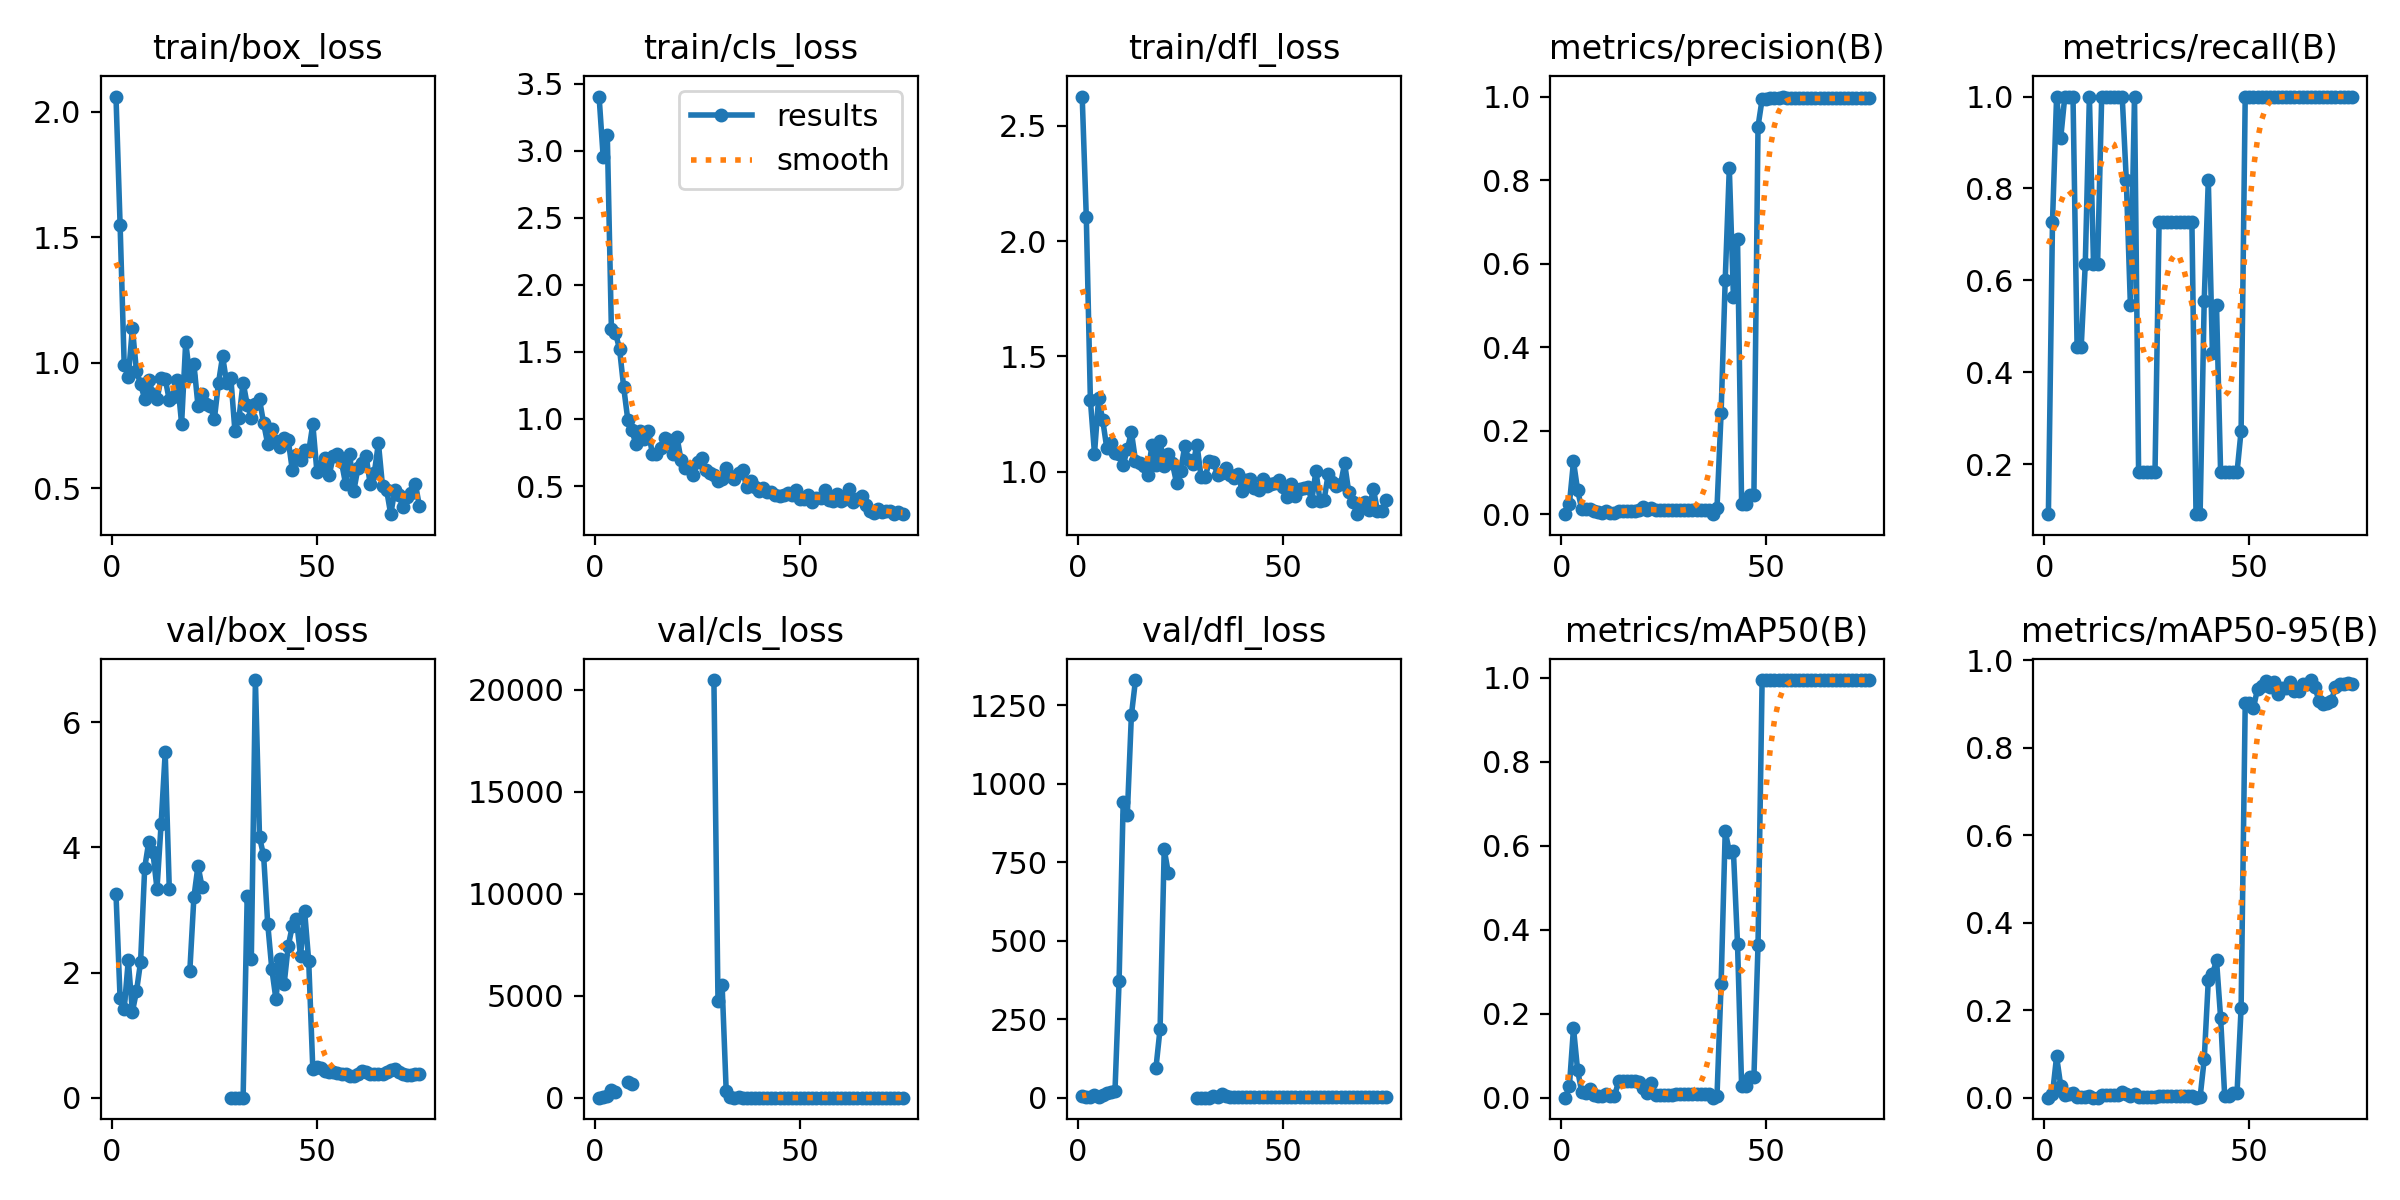

The data file committed next to this chart (first rows):
epoch, train/box_loss, train/cls_loss, train/dfl_loss, metrics/precision(B), metrics/recall(B), metrics/mAP50(B), metrics/mAP50-95(B), val/box_loss, val/cls_loss, val/dfl_loss, lr/pg0, lr/pg1, lr/pg2
1, 2.061, 3.403, 2.627, 0.0003, 0.09091, 0.00023, 6e-05, 3.259, 5.157, 4.031, 6e-05, 6e-05, 6e-05
2, 1.551, 2.951, 2.106, 0.02432, 0.7273, 0.02762, 0.00874, 1.587, 14.39, 1.738, 0.0001381, 0.0001381, 0.0001381
3, 0.9919, 3.119, 1.31, 0.1264, 1, 0.1659, 0.09419, 1.421, 83.39, 2.11, 0.0002142, 0.0002142, 0.0002142
4, 0.9431, 1.67, 1.078, 0.05814, 0.9091, 0.06594, 0.02773, 2.195, 352.1, 7.688, 0.0002881, 0.0002881, 0.0002881
5, 1.137, 1.641, 1.318, 0.01288, 1, 0.01405, 0.00635, 1.373, 298.2, 3.425, 0.0003599, 0.0003599, 0.0003599
6, 0.9664, 1.519, 1.224, 0.01164, 1, 0.01233, 0.00739, 1.7, inf, 9.804, 0.0004296, 0.0004296, 0.0004296
7, 0.9157, 1.236, 1.101, 0.01261, 1, 0.02127, 0.00991, 2.171, inf, 15.27, 0.0004972, 0.0004972, 0.0004972
8, 0.8552, 0.9939, 1.123, 0.0081, 0.4546, 0.00557, 0.00101, 3.672, 756.5, 16.72, 0.0005627, 0.0005627, 0.0005627
9, 0.9319, 0.9141, 1.08, 0.00528, 0.4546, 0.00511, 0.0009, 4.093, 647.9, 22.09, 0.0006261, 0.0006261, 0.0006261
10, 0.8754, 0.8099, 1.075, 0.00343, 0.6364, 0.00463, 0.00055, 3.924, inf, 372, 0.0006873, 0.0006873, 0.0006873
11, 0.8536, 0.9119, 1.028, 0.00771, 1, 0.01005, 0.00305, 3.341, inf, 943.2, 0.0007465, 0.0007465, 0.0007465
12, 0.9386, 0.848, 1.096, 0.00289, 0.6364, 0.00343, 0.00037, 4.37, inf, 900.3, 0.0008035, 0.0008035, 0.0008035
13, 0.9362, 0.9119, 1.171, 0.00289, 0.6364, 0.00343, 0.00037, 5.517, inf, 1219, 0.0008584, 0.0008584, 0.0008584
14, 0.8509, 0.7389, 1.047, 0.0079, 1, 0.03957, 0.00503, 3.333, inf, 1330, 0.0009112, 0.0009112, 0.0009112
15, 0.8628, 0.7395, 1.038, 0.0079, 1, 0.03957, 0.00503, nan, nan, nan, 0.0009619, 0.0009619, 0.0009619
16, 0.9301, 0.7842, 1.024, 0.0079, 1, 0.03957, 0.00503, nan, nan, nan, 0.00101, 0.00101, 0.00101
17, 0.7569, 0.8604, 0.9841, 0.0079, 1, 0.03957, 0.00503, nan, nan, nan, 0.001057, 0.001057, 0.001057
18, 1.082, 0.8414, 1.114, 0.0079, 1, 0.03957, 0.00503, nan, nan, nan, 0.001101, 0.001101, 0.001101
19, 0.9458, 0.7373, 1.027, 0.01147, 1, 0.03708, 0.01284, 2.02, inf, 96.1, 0.001144, 0.001144, 0.001144
20, 0.9953, 0.8651, 1.132, 0.01741, 0.8182, 0.02413, 0.00776, 3.204, inf, 220.2, 0.001184, 0.001184, 0.001184
21, 0.8279, 0.6905, 1.025, 0.01058, 0.5454, 0.01019, 0.00309, 3.708, inf, 791, 0.001222, 0.001222, 0.001222
22, 0.8753, 0.6324, 1.075, 0.01509, 1, 0.0343, 0.00863, 3.364, inf, 715.9, 0.001258, 0.001258, 0.001258
23, 0.8345, 0.6401, 1.035, 0.00948, 0.1818, 0.00699, 0.0007, nan, nan, nan, 0.001291, 0.001291, 0.001291
24, 0.8271, 0.5814, 0.9517, 0.00948, 0.1818, 0.00699, 0.0007, nan, nan, nan, 0.001323, 0.001323, 0.001323
25, 0.7767, 0.6755, 1.001, 0.00948, 0.1818, 0.00699, 0.0007, nan, nan, nan, 0.001353, 0.001353, 0.001353
26, 0.92, 0.7093, 1.109, 0.00948, 0.1818, 0.00699, 0.0007, nan, nan, nan, 0.00134, 0.00134, 0.00134
27, 1.026, 0.6161, 1.052, 0.00948, 0.1818, 0.00699, 0.0007, nan, nan, nan, 0.00134, 0.00134, 0.00134
28, 0.9189, 0.5943, 1.032, 0.00979, 0.7273, 0.00892, 0.00295, nan, nan, nan, 0.001314, 0.001314, 0.001314
29, 0.9409, 0.5805, 1.117, 0.00979, 0.7273, 0.00892, 0.00295, 0, 20480, 0, 0.001287, 0.001287, 0.001287
30, 0.7292, 0.5389, 0.9761, 0.00979, 0.7273, 0.00892, 0.00295, 0, 4732, 0, 0.001261, 0.001261, 0.001261
31, 0.7806, 0.5538, 0.9759, 0.00979, 0.7273, 0.00892, 0.00295, 0, 5536, 0, 0.001234, 0.001234, 0.001234
32, 0.9211, 0.636, 1.044, 0.00979, 0.7273, 0.00892, 0.00295, 0, 315.8, 0, 0.001208, 0.001208, 0.001208
33, 0.8331, 0.578, 1.04, 0.00979, 0.7273, 0.00892, 0.00295, 3.226, 12.06, 4.356, 0.001182, 0.001182, 0.001182
34, 0.7805, 0.5523, 0.9862, 0.00979, 0.7273, 0.00892, 0.00295, 2.215, 6.859, 2.656, 0.001155, 0.001155, 0.001155
35, 0.835, 0.6003, 0.9955, 0.00979, 0.7273, 0.00892, 0.00295, 6.675, 9.646, 13.19, 0.001129, 0.001129, 0.001129
36, 0.8541, 0.6194, 1.014, 0.00979, 0.7273, 0.00892, 0.00295, 4.163, 8.133, 5.077, 0.001102, 0.001102, 0.001102
37, 0.7591, 0.4894, 0.9845, 0.00063, 0.09091, 0.00037, 4e-05, 3.873, 7.736, 3.134, 0.001076, 0.001076, 0.001076
38, 0.6763, 0.5352, 0.9729, 0.01569, 0.09091, 0.00459, 0.00112, 2.783, 4.805, 2.42, 0.00105, 0.00105, 0.00105
39, 0.7355, 0.494, 0.9887, 0.2434, 0.556, 0.2719, 0.08743, 2.058, 2.993, 1.832, 0.001023, 0.001023, 0.001023
40, 0.6893, 0.4663, 0.9175, 0.5606, 0.8182, 0.6345, 0.2689, 1.576, 2.565, 1.761, 0.0009968, 0.0009968, 0.0009968
41, 0.6637, 0.483, 0.961, 0.8284, 0.441, 0.5866, 0.2818, 2.209, 2.791, 1.995, 0.0009704, 0.0009704, 0.0009704
42, 0.6998, 0.4562, 0.9676, 0.5208, 0.5454, 0.5875, 0.3142, 1.814, 2.408, 2.039, 0.000944, 0.000944, 0.000944
43, 0.6921, 0.4575, 0.9297, 0.6591, 0.1818, 0.3671, 0.1827, 2.423, 3.688, 2.358, 0.0009176, 0.0009176, 0.0009176
44, 0.5727, 0.4348, 0.9195, 0.02532, 0.1818, 0.02878, 0.00288, 2.742, 4.66, 2.693, 0.0008912, 0.0008912, 0.0008912
45, 0.6344, 0.4231, 0.9666, 0.02532, 0.1818, 0.02878, 0.00288, 2.853, 4.928, 2.902, 0.0008648, 0.0008648, 0.0008648
46, 0.6127, 0.4352, 0.9372, 0.04545, 0.1818, 0.04945, 0.00989, 2.262, 4.479, 2.504, 0.0008384, 0.0008384, 0.0008384
47, 0.6536, 0.4458, 0.945, 0.04545, 0.1818, 0.04945, 0.00989, 2.984, 5.029, 2.992, 0.000812, 0.000812, 0.000812
48, 0.6465, 0.4299, 0.952, 0.9282, 0.2727, 0.3638, 0.2056, 2.182, 3.482, 2.263, 0.0007856, 0.0007856, 0.0007856
49, 0.7553, 0.4713, 0.9652, 0.9935, 1, 0.995, 0.9019, 0.4603, 0.3494, 0.8316, 0.0007592, 0.0007592, 0.0007592
50, 0.5659, 0.4041, 0.9342, 0.9953, 1, 0.995, 0.903, 0.4876, 0.3508, 0.8312, 0.0007328, 0.0007328, 0.0007328
51, 0.5903, 0.4017, 0.8882, 0.9955, 1, 0.995, 0.89, 0.4734, 0.3681, 0.822, 0.0007064, 0.0007064, 0.0007064
52, 0.6216, 0.4328, 0.9462, 0.9956, 1, 0.995, 0.9346, 0.4268, 0.3143, 0.8003, 0.00068, 0.00068, 0.00068
53, 0.5529, 0.3829, 0.8958, 0.9955, 1, 0.995, 0.9408, 0.4104, 0.3143, 0.7931, 0.0006536, 0.0006536, 0.0006536
54, 0.6275, 0.4135, 0.9237, 1, 1, 0.995, 0.9519, 0.4102, 0.2943, 0.8034, 0.0006272, 0.0006272, 0.0006272
55, 0.6366, 0.4076, 0.9288, 0.9956, 1, 0.995, 0.9393, 0.3912, 0.269, 0.8031, 0.0006008, 0.0006008, 0.0006008
56, 0.6031, 0.4685, 0.9315, 0.9956, 1, 0.995, 0.9498, 0.3754, 0.2958, 0.7955, 0.0005744, 0.0005744, 0.0005744
57, 0.5167, 0.3937, 0.8741, 0.9957, 1, 0.995, 0.9231, 0.3713, 0.2733, 0.7835, 0.000548, 0.000548, 0.000548
58, 0.6348, 0.3862, 1.002, 0.9956, 1, 0.995, 0.9372, 0.3529, 0.262, 0.7741, 0.0005216, 0.0005216, 0.0005216
59, 0.4897, 0.4417, 0.8727, 0.9955, 1, 0.995, 0.9356, 0.3484, 0.2552, 0.771, 0.0004952, 0.0004952, 0.0004952
60, 0.5801, 0.3862, 0.8769, 0.9955, 1, 0.995, 0.9492, 0.3756, 0.2689, 0.7812, 0.0004688, 0.0004688, 0.0004688
... 15 more rows
